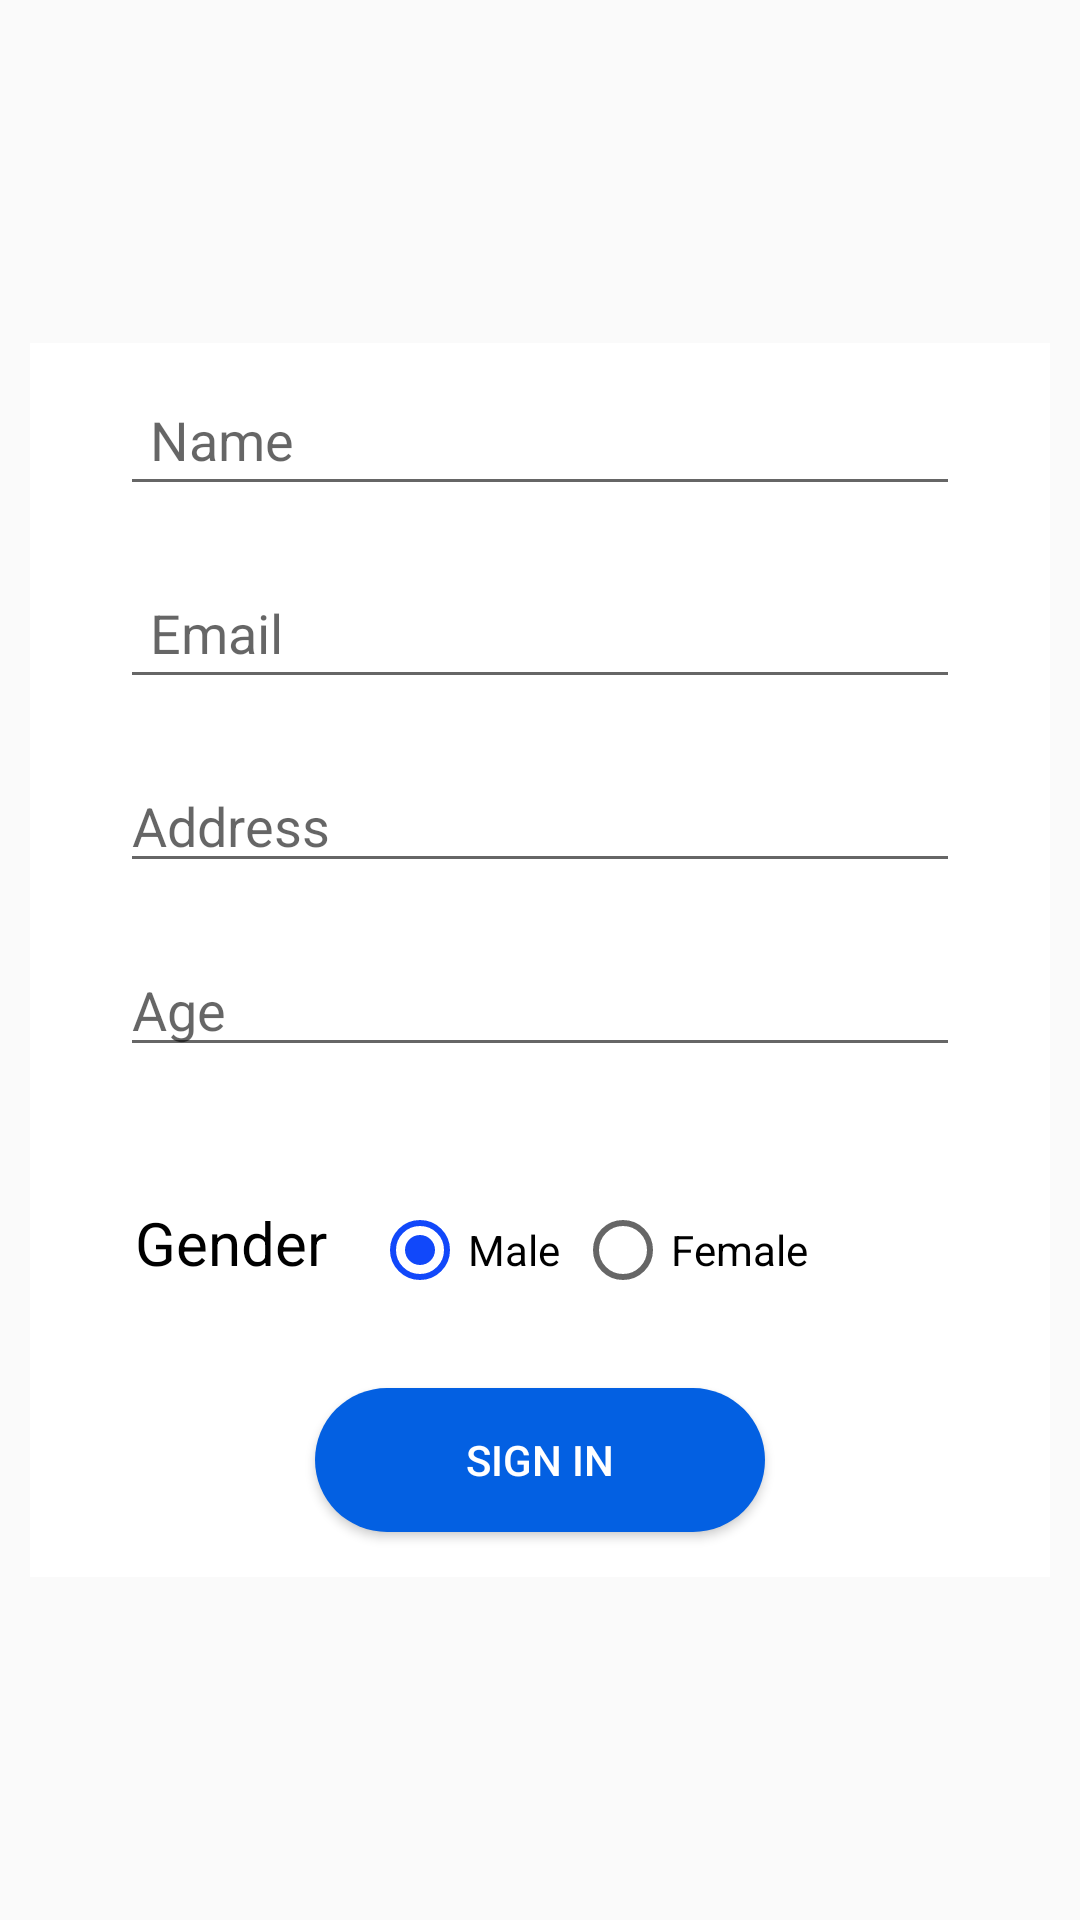

The Android layout XML behind this screen, and the referenced resources:
<!-- AndroidManifest.xml: application theme AppTheme -->
<!-- res/layout/activity_parent_login.xml -->
<?xml version="1.0" encoding="utf-8"?>
<LinearLayout
    xmlns:android="http://schemas.android.com/apk/res/android"
    xmlns:tools="http://schemas.android.com/tools"
    android:layout_width="match_parent"
    android:layout_height="match_parent"
    android:orientation="vertical"
    android:padding="10dp"
    android:gravity="center"
    android:background="@drawable/back4"
    tools:context="com.example.hp.wecarenewedition.ParentLogin">
    <LinearLayout
        android:layout_width="match_parent"
        android:layout_height="wrap_content"
        android:layout_gravity="center"
        android:orientation="vertical"
        android:paddingLeft="20dp"
        android:paddingRight="20dp"
        android:background="#fff">
            <EditText
                android:layout_margin="10dp"
                android:padding="10dp"
                android:id="@+id/signup_input_name"
                android:layout_width="match_parent"
                android:layout_height="wrap_content"
                android:inputType="text"
                android:ems="10"
                android:hint="@string/name"/>
            <EditText
                android:layout_margin="10dp"
                android:padding="10dp"
                android:id="@+id/signup_input_email"
                android:layout_width="match_parent"
                android:layout_height="wrap_content"
                android:ems="10"
                android:inputType="textEmailAddress"
                android:hint="@string/email" />


            <EditText
                android:layout_margin="10dp"
                android:id="@+id/signup_input_address"
                android:layout_width="match_parent"
                android:layout_height="wrap_content"
                android:ems="10"
                android:inputType="textLongMessage"
                android:hint="@string/address" />


            <EditText
                android:layout_margin="10dp"
                android:id="@+id/signup_input_age"
                android:layout_width="match_parent"
                android:layout_height="wrap_content"
                android:ems="10"
                android:inputType="number"
                android:hint="@string/age"/>

        <RelativeLayout
            android:layout_width="match_parent"
            android:layout_height="wrap_content"
            android:paddingTop="20dp"
            android:layout_margin="15dp">
            <TextView
                android:id="@+id/gender_textview"
                android:paddingEnd="15dp"
                android:layout_width="wrap_content"
                android:layout_height="wrap_content"
                android:text="@string/gender"
                android:textColor="#000"
                android:textSize="20sp"
                tools:ignore="RtlSymmetry" />
            <RadioGroup
                android:id="@+id/gender_radio_group"
                android:layout_width="wrap_content"
                android:layout_height="wrap_content"
                android:layout_toEndOf="@+id/gender_textview"
                android:orientation="horizontal">
                <RadioButton
                    android:id="@+id/male_radio_btn"
                    android:layout_width="wrap_content"
                    android:layout_height="wrap_content"
                    android:text="@string/male"
                    android:checked="true"
                    />
                <RadioButton
                    android:layout_marginStart="5dp"
                    android:id="@+id/female_radio_btn"
                    android:layout_width="wrap_content"
                    android:layout_height="wrap_content"
                    android:text = "@string/female"
                    />
            </RadioGroup>
        </RelativeLayout>
        <Button
            android:layout_margin="15dp"
            android:layout_gravity="center_horizontal"
            android:id="@+id/btn_signup"
            android:layout_width="150dp"
            android:layout_height="wrap_content"
            android:text="@string/sign_in"
            android:background="@drawable/circ_button1"
            android:layout_marginTop="40dp"
            android:textColor="@android:color/white"/>
    </LinearLayout>
</LinearLayout>
<!-- resources referenced by this layout -->
<resources>
  <!-- drawable circ_button1 (drawable) -->
  <?xml version="1.0" encoding="utf-8"?>
  <shape xmlns:android="http://schemas.android.com/apk/res/android">
      <corners android:radius="50dp" />
      <stroke
          android:width="0dp"
          android:color="#050413"
          />
      <solid android:color="#0360e2"/>
  </shape>
  <string name="address">Address</string>
  <string name="age">Age</string>
  <string name="email">Email</string>
  <string name="female">Female</string>
  <string name="gender">Gender</string>
  <string name="male">Male</string>
  <string name="name">Name</string>
  <string name="sign_in">Sign In</string>
  <style name="AppTheme" parent="Theme.AppCompat.Light.NoActionBar">
          
          <item name="colorPrimary">@color/colorPrimary</item>
          <item name="colorPrimaryDark">@color/colorPrimaryDark</item>
          <item name="colorAccent">@color/colorAccent</item>
      </style>
  <color name="colorPrimary">#0067e2</color>
  <color name="colorPrimaryDark">#024dc4</color>
  <color name="colorAccent">#1148fa</color>
</resources>
